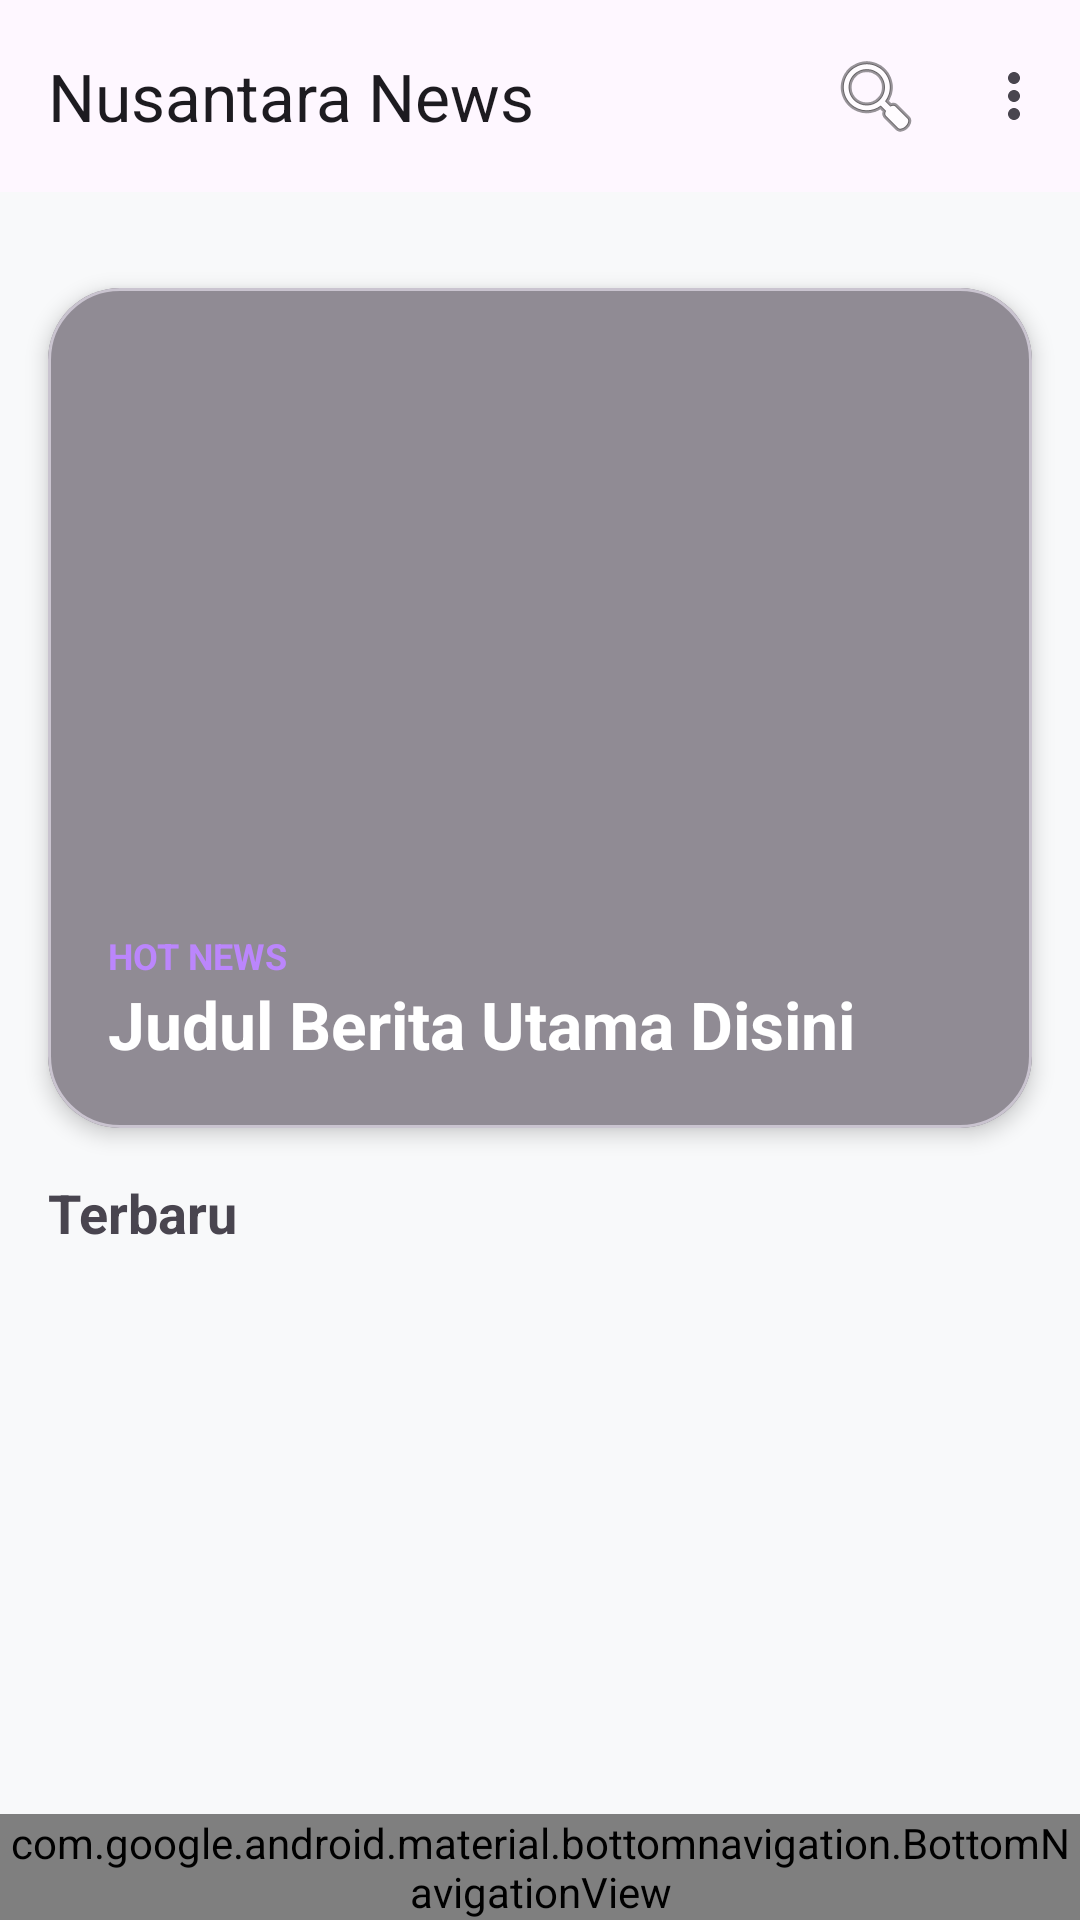

Layout XML and referenced resources for this Android screen:
<!-- AndroidManifest.xml: application theme Theme.Material3.DayNight.NoActionBar -->
<!-- res/layout/activity_main.xml -->
<?xml version="1.0" encoding="utf-8"?>
<androidx.coordinatorlayout.widget.CoordinatorLayout
    xmlns:android="http://schemas.android.com/apk/res/android"
    xmlns:app="http://schemas.android.com/apk/res-auto"
    android:layout_width="match_parent"
    android:layout_height="match_parent"
    android:background="#F8F9FA">

    <com.google.android.material.appbar.AppBarLayout
        android:layout_width="match_parent"
        android:layout_height="wrap_content"
        android:background="@android:color/white">

        <com.google.android.material.appbar.MaterialToolbar
            android:id="@+id/topAppBar"
            android:layout_width="match_parent"
            android:layout_height="?attr/actionBarSize"
            app:title="Nusantara News"
            app:titleCentered="false"
            app:menu="@menu/top_app_bar"
            style="@style/Widget.Material3.Toolbar.Surface"/>

        

    </com.google.android.material.appbar.AppBarLayout>

    <androidx.core.widget.NestedScrollView
        android:layout_width="match_parent"
        android:layout_height="match_parent"
        app:layout_behavior="@string/appbar_scrolling_view_behavior">

        <LinearLayout
            android:layout_width="match_parent"
            android:layout_height="wrap_content"
            android:orientation="vertical"
            android:paddingBottom="80dp">

            
            <HorizontalScrollView
                android:layout_width="match_parent"
                android:layout_height="wrap_content"
                android:scrollbars="none"
                android:paddingHorizontal="16dp"
                android:paddingVertical="8dp">

                <com.google.android.material.chip.ChipGroup
                    android:id="@+id/chipGroupCategory"
                    android:layout_width="wrap_content"
                    android:layout_height="wrap_content"
                    app:singleSelection="true">

                    

                </com.google.android.material.chip.ChipGroup>
            </HorizontalScrollView>

            
            <com.google.android.material.card.MaterialCardView
                android:id="@+id/cardFeatured"
                android:layout_width="match_parent"
                android:layout_height="280dp"
                android:layout_margin="16dp"
                app:cardCornerRadius="24dp"
                app:cardElevation="4dp">

                <FrameLayout
                    android:layout_width="match_parent"
                    android:layout_height="match_parent">

                    <ImageView
                        android:id="@+id/imgFeatured"
                        android:layout_width="match_parent"
                        android:layout_height="match_parent"
                        android:scaleType="centerCrop"/>

                    <View
                        android:layout_width="match_parent"
                        android:layout_height="match_parent"
                        android:background="#66000000"/>

                    <LinearLayout
                        android:layout_width="match_parent"
                        android:layout_height="wrap_content"
                        android:layout_gravity="bottom"
                        android:orientation="vertical"
                        android:padding="20dp">

                        <TextView
                            android:id="@+id/tvFeaturedCategory"
                            android:layout_width="wrap_content"
                            android:layout_height="wrap_content"
                            android:text="HOT NEWS"
                            android:textColor="#BB86FC"
                            android:textStyle="bold"
                            android:textSize="12sp"/>

                        <TextView
                            android:id="@+id/tvFeaturedTitle"
                            android:layout_width="match_parent"
                            android:layout_height="wrap_content"
                            android:text="Judul Berita Utama Disini"
                            android:textColor="@android:color/white"
                            android:textSize="22sp"
                            android:textStyle="bold"
                            android:maxLines="2"
                            android:ellipsize="end"/>
                    </LinearLayout>
                </FrameLayout>
            </com.google.android.material.card.MaterialCardView>

            <TextView
                android:layout_width="wrap_content"
                android:layout_height="wrap_content"
                android:text="Terbaru"
                android:textSize="18sp"
                android:textStyle="bold"
                android:layout_marginStart="16dp"
                android:layout_marginBottom="12dp"/>

            
            <androidx.recyclerview.widget.RecyclerView
                android:id="@+id/rvNews"
                android:layout_width="match_parent"
                android:layout_height="wrap_content"
                android:nestedScrollingEnabled="false"/>

        </LinearLayout>
    </androidx.core.widget.NestedScrollView>

    <com.google.android.material.bottomnavigation.BottomNavigationView
        android:id="@+id/bottomNav"
        android:layout_width="match_parent"
        android:layout_height="wrap_content"
        android:layout_gravity="bottom"
        android:background="@android:color/white"
        app:menu="@menu/bottom_nav_menu"/>
    

</androidx.coordinatorlayout.widget.CoordinatorLayout>
<!-- resources referenced by this layout -->
<resources>

</resources>
